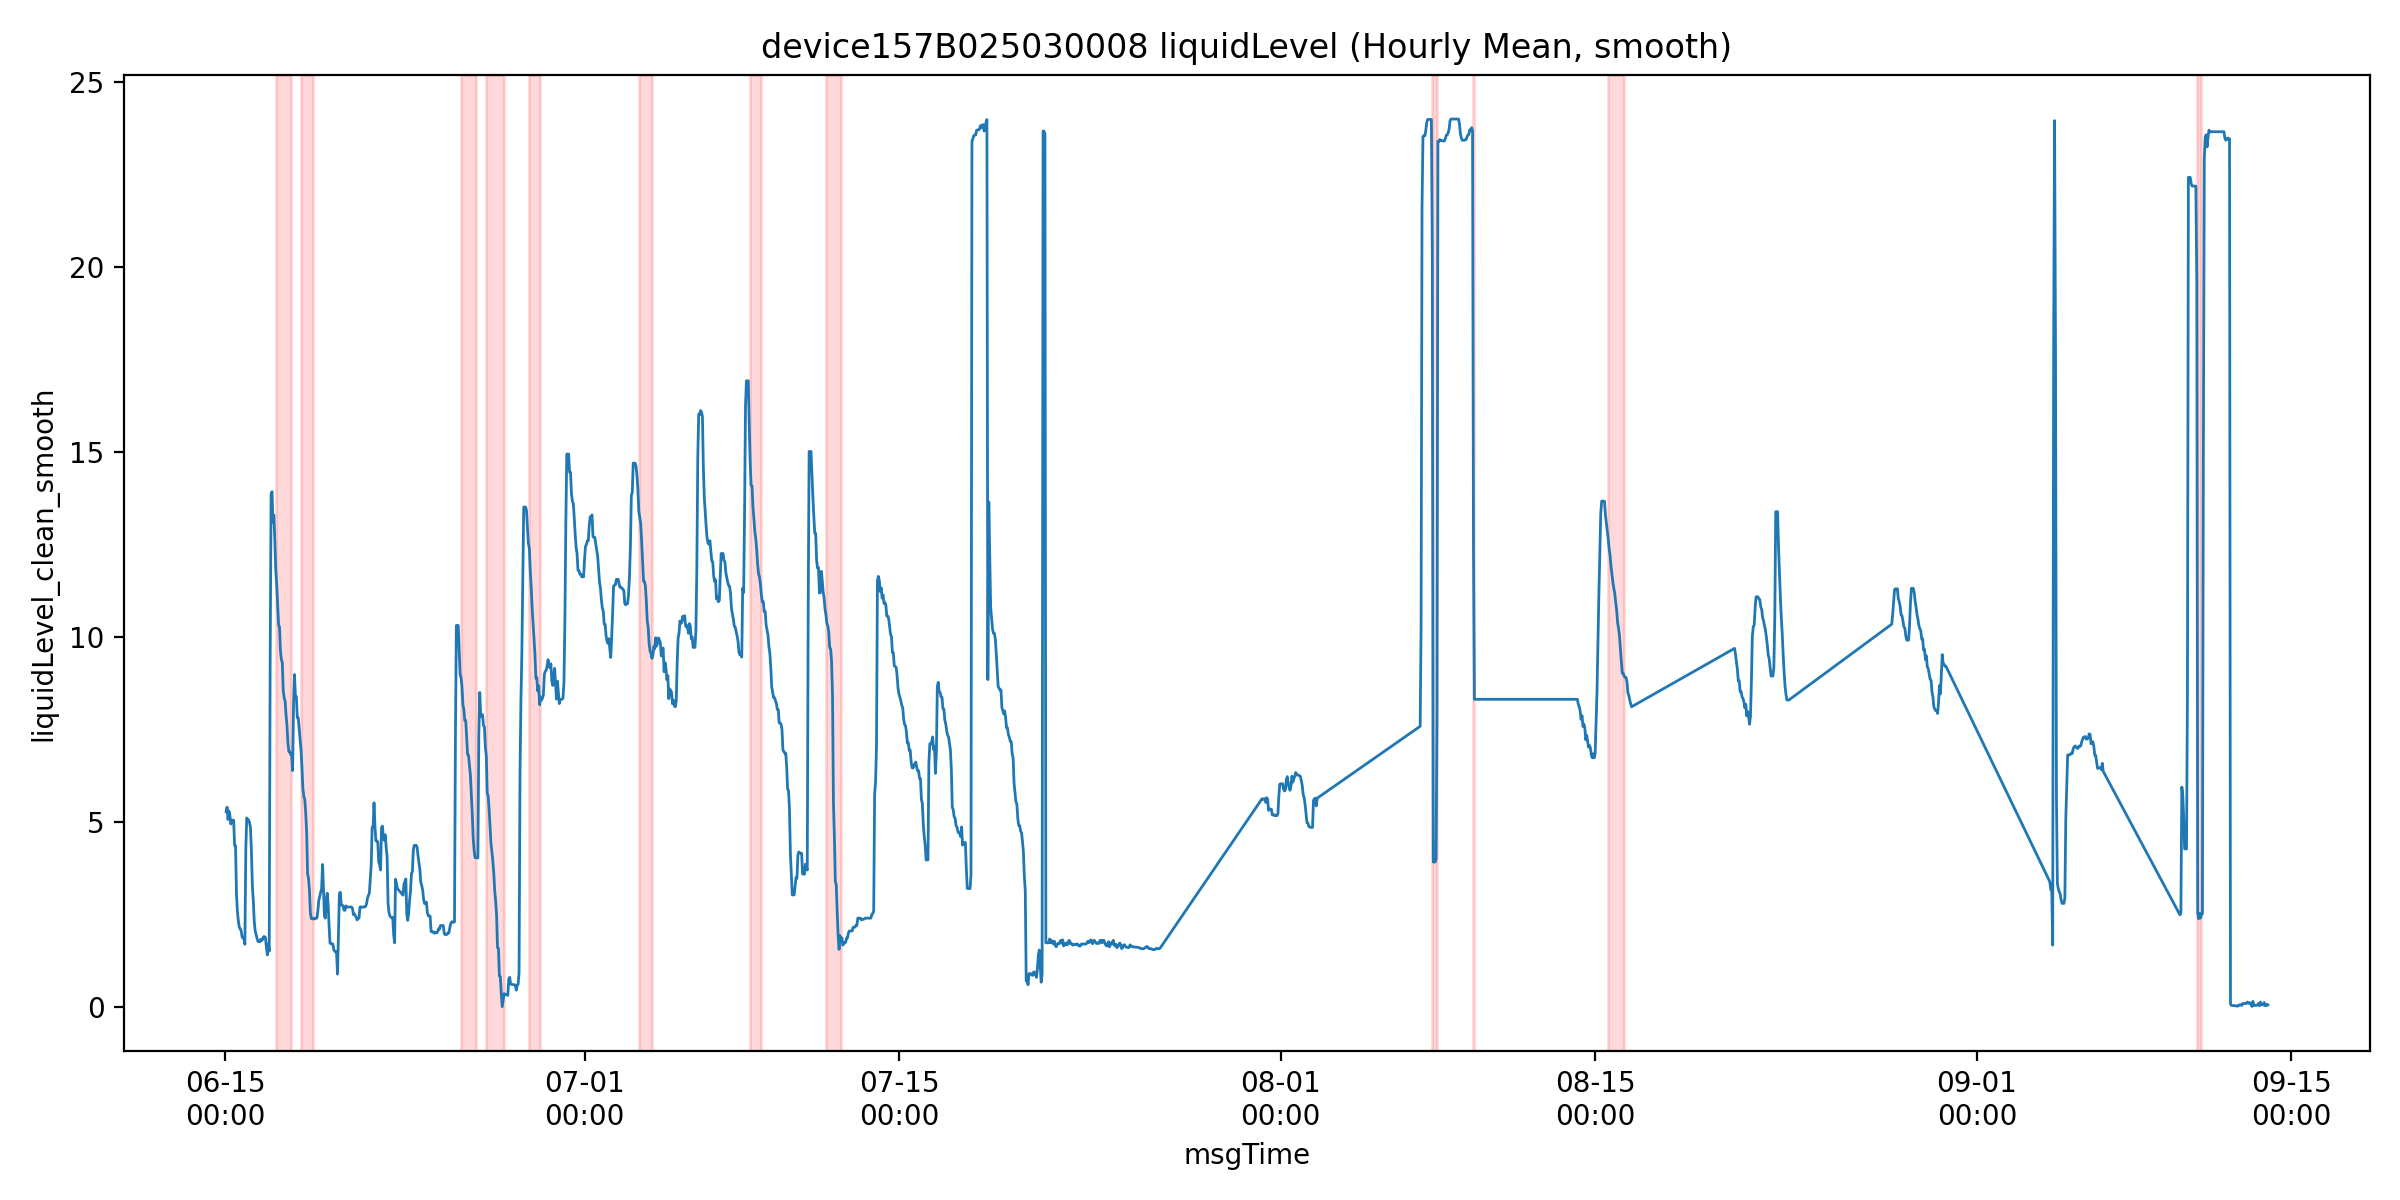

The table this chart was drawn from, first rows:
msgTime, liquidLevelValue, liquidLevel_clean, is_outlier, liquidLevel_clean_smooth, roll_slope, mask_final, is_drain
2025-06-15 01:00:00, 5.275, 5.275, 0.0, 5.275, , False, False
2025-06-15 02:00:00, 5.4, 5.4, 0.0, 5.4, , False, False
2025-06-15 03:00:00, 5.067, 5.067, 0.0, 5.067, , False, False
2025-06-15 04:00:00, 5.293, 5.293, 0.0, 5.293, , False, False
2025-06-15 05:00:00, 5.173, 5.173, 0.0, 5.173, , False, False
2025-06-15 06:00:00, 4.944, 4.944, 0.0, 4.944, -0.06029, False, False
2025-06-15 07:00:00, 2.94, 2.94, 0.0, 5.047, -0.0644, False, False
2025-06-15 09:00:00, 5.047, 5.047, 0.0, 5.047, -0.02493, False, False
2025-06-15 10:00:00, 5.981, 5.981, 0.0, 4.362, -0.1122, False, False
2025-06-15 11:00:00, 4.362, 4.362, 0.0, 4.362, -0.1285, False, False
2025-06-15 12:00:00, 3.067, 3.067, 0.0, 3.067, -0.265, True, False
2025-06-15 13:00:00, 2.581, 2.581, 0.0, 2.581, -0.433, True, False
2025-06-15 14:00:00, 2.327, 2.327, 0.0, 2.327, -0.5782, True, False
2025-06-15 15:00:00, 2.156, 2.156, 0.0, 2.156, -0.5035, True, False
2025-06-15 17:00:00, 2.062, 2.062, 0.0, 2.062, -0.3403, True, False
2025-06-15 18:00:00, 1.893, 1.893, 0.0, 1.893, -0.1692, False, False
2025-06-15 19:00:00, 1.86, 1.86, 0.0, 1.86, -0.1116, False, False
2025-06-15 20:00:00, 1.793, 1.793, 0.0, 1.86, -0.07924, False, False
2025-06-15 21:00:00, 1.694, 1.694, 0.0, 1.694, -0.07327, False, False
2025-06-15 22:00:00, 4.281, 4.281, 0.0, 4.281, 0.2999, False, False
2025-06-15 23:00:00, 5.108, 5.108, 0.0, 5.108, 0.6621, False, False
2025-06-16 00:00:00, 5.1, 5.1, 0.0, 5.05, 0.808, False, False
2025-06-16 01:00:00, 5.05, 5.05, 0.0, 5.05, 0.767, False, False
2025-06-16 02:00:00, 4.981, 4.981, 0.0, 4.981, 0.5338, False, False
2025-06-16 03:00:00, 4.833, 4.833, 0.0, 4.833, 0.06797, False, False
2025-06-16 04:00:00, 4.2, 4.2, 0.0, 4.2, -0.1503, False, False
2025-06-16 05:00:00, 3.26, 3.26, 0.0, 3.26, -0.3328, True, False
2025-06-16 06:00:00, 2.875, 2.875, 0.0, 2.875, -0.4763, True, False
2025-06-16 07:00:00, 2.313, 2.313, 0.0, 2.313, -0.5758, True, False
2025-06-16 08:00:00, 2.056, 2.056, 0.0, 2.056, -0.5695, True, False
2025-06-16 10:00:00, 1.853, 1.853, 0.0, 1.853, -0.3798, True, False
2025-06-16 11:00:00, 1.769, 1.769, 0.0, 1.769, -0.2413, True, False
2025-06-16 12:00:00, 1.713, 1.713, 0.0, 1.769, -0.1646, False, False
2025-06-16 13:00:00, 1.76, 1.76, 0.0, 1.76, -0.08884, False, False
2025-06-16 14:00:00, 1.831, 1.831, 0.0, 1.831, -0.03936, False, False
2025-06-16 15:00:00, 1.8, 1.8, 0.0, 1.8, -0.002514, False, False
2025-06-16 16:00:00, 1.827, 1.827, 0.0, 1.827, 0.01297, False, False
2025-06-16 17:00:00, 1.9, 1.9, 0.0, 1.9, 0.02357, False, False
2025-06-16 18:00:00, 1.9, 1.9, 0.0, 1.9, 0.02669, False, False
2025-06-16 19:00:00, 1.875, 1.875, 0.0, 1.875, 0.01694, False, False
2025-06-16 20:00:00, 1.612, 1.612, 0.0, 1.612, -0.02274, False, False
2025-06-16 21:00:00, 1.406, 1.406, 0.0, 1.406, -0.08554, False, False
2025-06-16 22:00:00, 1.7, 1.7, 0.0, 1.7, -0.07843, False, False
2025-06-16 23:00:00, 1.511, 1.511, 0.0, 1.511, -0.07646, False, False
2025-06-17 00:00:00, 9.253, 9.253, 0.0, 9.253, 1.054, False, False
2025-06-17 01:00:00, 13.84, 13.84, 0.0, 13.84, 2.415, False, False
2025-06-17 02:00:00, 13.93, 13.93, 0.0, 13.93, 3.051, False, False
2025-06-17 03:00:00, 13.1, 13.1, 0.0, 13.1, 2.824, False, False
2025-06-17 04:00:00, 13.29, 13.29, 0.0, 13.29, 2.015, False, False
2025-06-17 05:00:00, 12.61, 12.61, 0.0, 12.61, 0.4079, False, False
2025-06-17 06:00:00, 11.81, 11.81, 0.0, 11.81, -0.3989, True, True
2025-06-17 07:00:00, 11.42, 11.42, 0.0, 11.42, -0.4887, True, True
2025-06-17 08:00:00, 10.86, 10.86, 0.0, 10.86, -0.5032, True, True
2025-06-17 09:00:00, 10.34, 10.34, 0.0, 10.34, -0.5824, True, True
2025-06-17 10:00:00, 10.26, 10.26, 0.0, 10.26, -0.4764, True, True
2025-06-17 11:00:00, 9.625, 9.625, 0.0, 9.625, -0.4255, True, True
2025-06-17 12:00:00, 9.387, 9.387, 0.0, 9.387, -0.3983, True, True
2025-06-17 13:00:00, 9.3, 9.3, 0.0, 9.3, -0.3226, True, True
2025-06-17 14:00:00, 8.55, 8.55, 0.0, 8.55, -0.3449, True, True
2025-06-17 15:00:00, 8.353, 8.353, 0.0, 8.353, -0.3676, True, True
... 1,344 more rows
